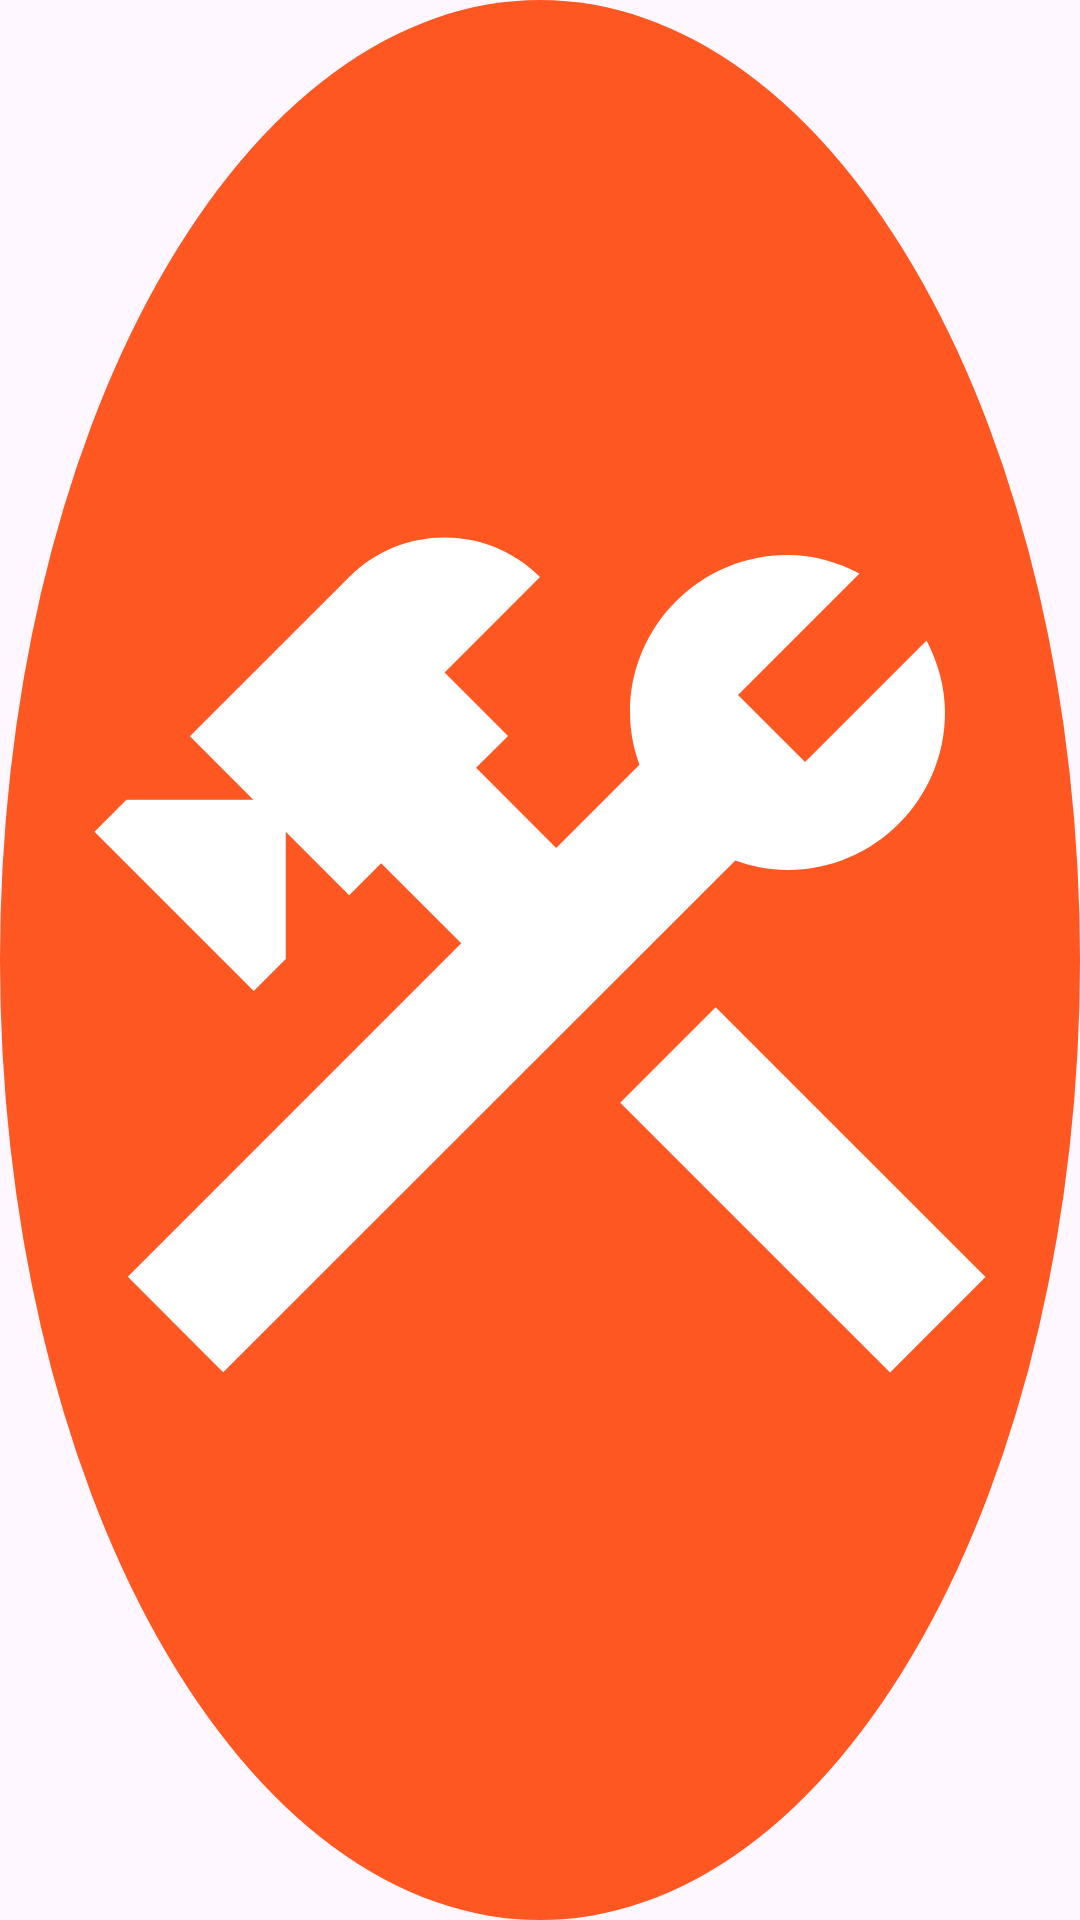

Write the Android layout XML for this screen, with the resource values it uses.
<!-- AndroidManifest.xml: application theme Theme.PocketTools -->
<!-- res/layout/floating_action_area.xml -->
<?xml version="1.0" encoding="utf-8"?>
<FrameLayout xmlns:android="http://schemas.android.com/apk/res/android"
    android:id="@+id/floating_container"
    android:layout_width="36dp"
    android:layout_height="36dp"
    android:background="@drawable/fab_background"
    android:src="@drawable/ic_tool"
    >
    <ImageView
        android:layout_width="match_parent"
        android:layout_height="match_parent"
        android:contentDescription="@string/floating_button"
        android:src="@drawable/ic_tool"
        />

</FrameLayout>
<!-- resources referenced by this layout -->
<resources>
  <!-- drawable fab_background (drawable) -->
  <shape xmlns:android="http://schemas.android.com/apk/res/android"
      android:shape="oval">
      <solid android:color="#FF5722"/> 
      <size android:width="36dp" android:height="36dp"/>
  </shape>
  <!-- drawable ic_tool (drawable) -->
  <vector xmlns:android="http://schemas.android.com/apk/res/android" android:height="36dp" android:tint="#FFFFFF" android:viewportHeight="24" android:viewportWidth="24" android:width="36dp">
        
      <path android:fillColor="@android:color/white" android:pathData="M13.7827,15.1719l2.1213,-2.1213l5.9962,5.9962l-2.1213,2.1213z"/>
        
      <path android:fillColor="@android:color/white" android:pathData="M17.5,10c1.93,0 3.5,-1.57 3.5,-3.5c0,-0.58 -0.16,-1.12 -0.41,-1.6l-2.7,2.7L16.4,6.11l2.7,-2.7C18.62,3.16 18.08,3 17.5,3C15.57,3 14,4.57 14,6.5c0,0.41 0.08,0.8 0.21,1.16l-1.85,1.85l-1.78,-1.78l0.71,-0.71L9.88,5.61L12,3.49c-1.17,-1.17 -3.07,-1.17 -4.24,0L4.22,7.03l1.41,1.41H2.81L2.1,9.15l3.54,3.54l0.71,-0.71V9.15l1.41,1.41l0.71,-0.71l1.78,1.78l-7.41,7.41l2.12,2.12L16.34,9.79C16.7,9.92 17.09,10 17.5,10z"/>
      
  </vector>
  <style name="Theme.PocketTools" parent="Base.Theme.PocketTools" />
  <style name="Base.Theme.PocketTools" parent="Theme.Material3.DayNight.NoActionBar">
          
          
      </style>
</resources>
